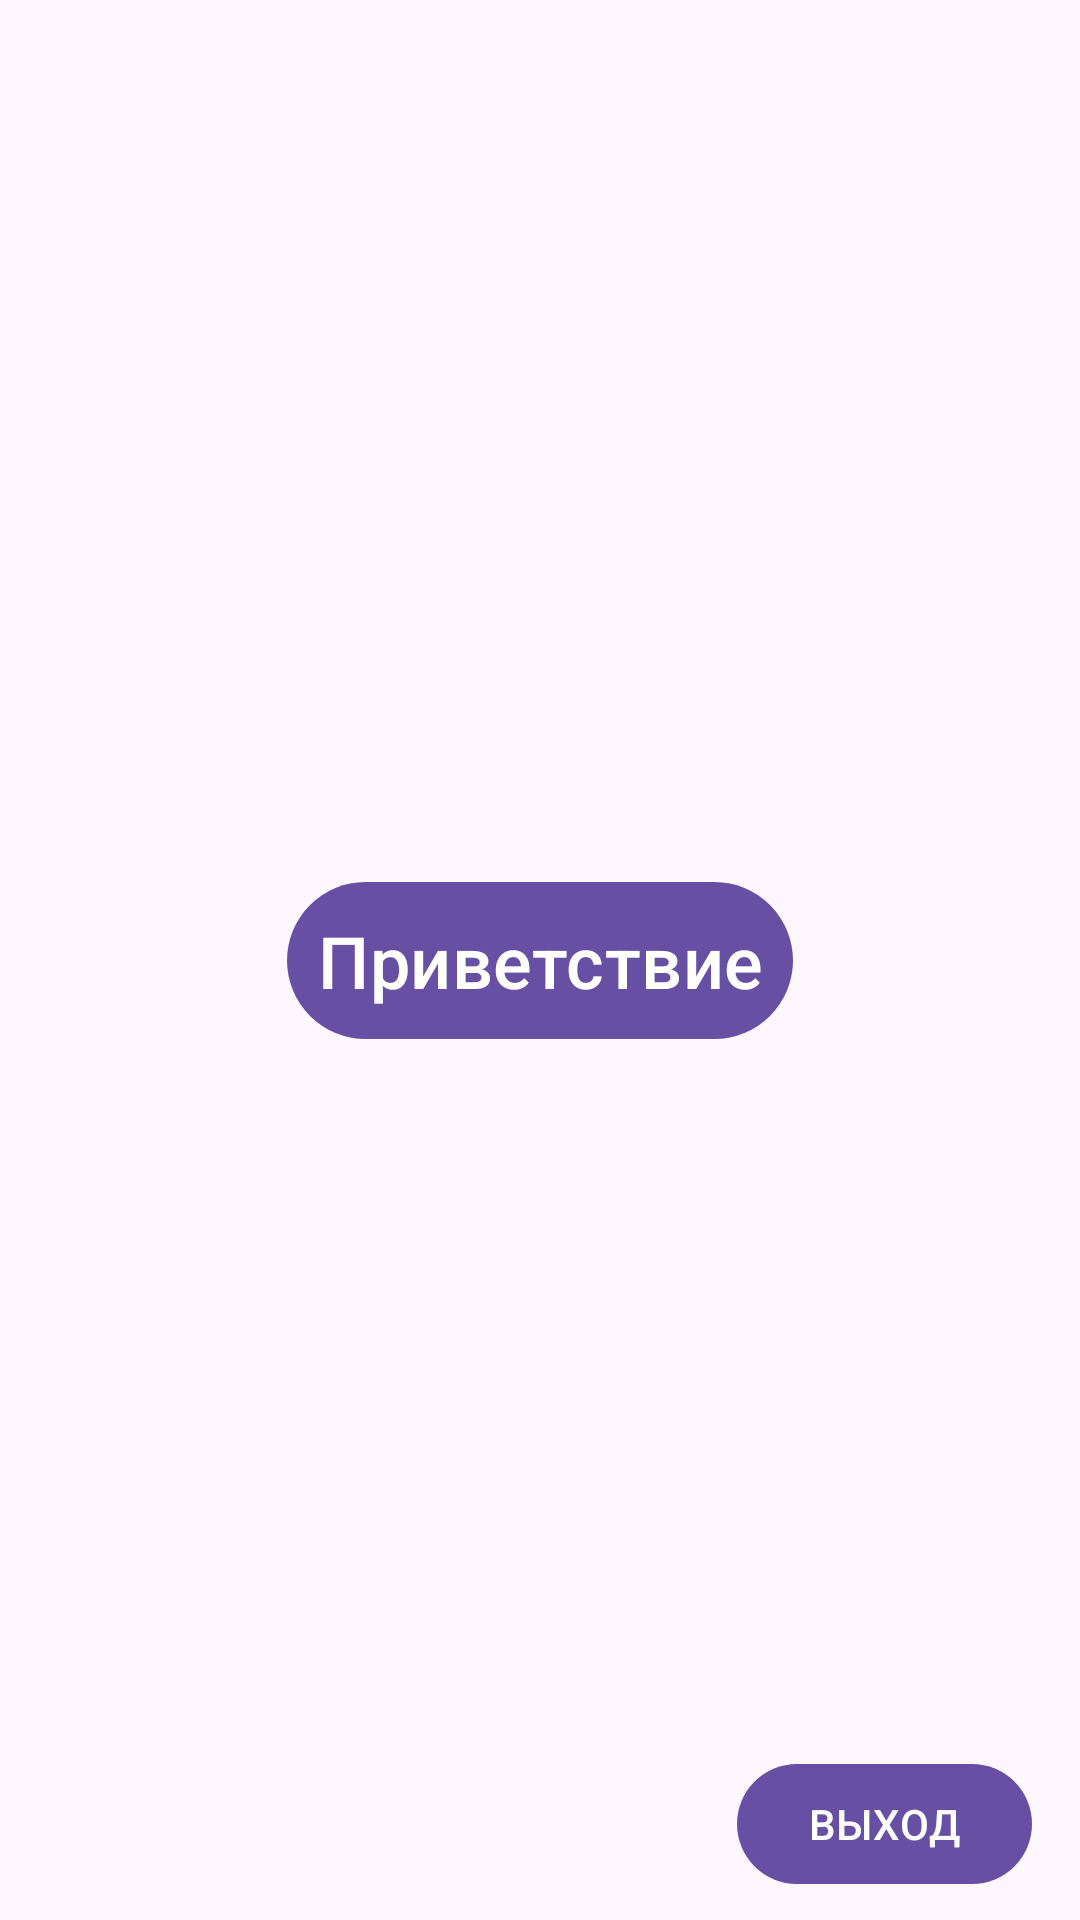

Produce the Android XML layout that renders to this screen, including the resource entries it uses.
<!-- AndroidManifest.xml: application theme Theme.Shift23 -->
<!-- res/layout/fragment_main_screen.xml -->
<?xml version="1.0" encoding="utf-8"?>
<androidx.constraintlayout.widget.ConstraintLayout
    xmlns:app="http://schemas.android.com/apk/res-auto"
    xmlns:android="http://schemas.android.com/apk/res/android"
    xmlns:tools="http://schemas.android.com/tools"
    android:layout_height="match_parent"
    android:layout_width="match_parent"
    android:gravity="center">

    <com.google.android.material.button.MaterialButton
        android:id="@+id/greetingButton"
        style="@style/Widget.Material3.Button.IconButton.Filled"
        android:layout_width="wrap_content"
        android:layout_height="wrap_content"
        android:text="@string/greeting"
        android:textSize="24sp"
        app:layout_constraintLeft_toLeftOf="parent"
        app:layout_constraintBottom_toBottomOf="parent"
        app:layout_constraintTop_toTopOf="parent"
        app:layout_constraintRight_toRightOf="parent"
        tools:layout_editor_absoluteY="335dp" />

    <com.google.android.material.button.MaterialButton
        android:id="@+id/logout_button"
        android:layout_width="wrap_content"
        android:layout_height="wrap_content"
        android:layout_gravity="bottom"
        android:text="@string/logout"
        app:icon="@drawable/baseline_logout_24"
        app:iconGravity="end"
        android:layout_marginVertical="8dp"
        android:layout_marginEnd="16dp"
        app:layout_constraintBottom_toBottomOf="parent"
        app:layout_constraintRight_toRightOf="parent"/>
</androidx.constraintlayout.widget.ConstraintLayout>
<!-- resources referenced by this layout -->
<resources>
  <string name="greeting">Приветствие</string>
  <string name="logout">ВЫХОД</string>
  <style name="Theme.Shift23" parent="Base.Theme.Shift23" />
  <style name="Base.Theme.Shift23" parent="Theme.Material3.DayNight.NoActionBar">
          
          
      </style>
</resources>
